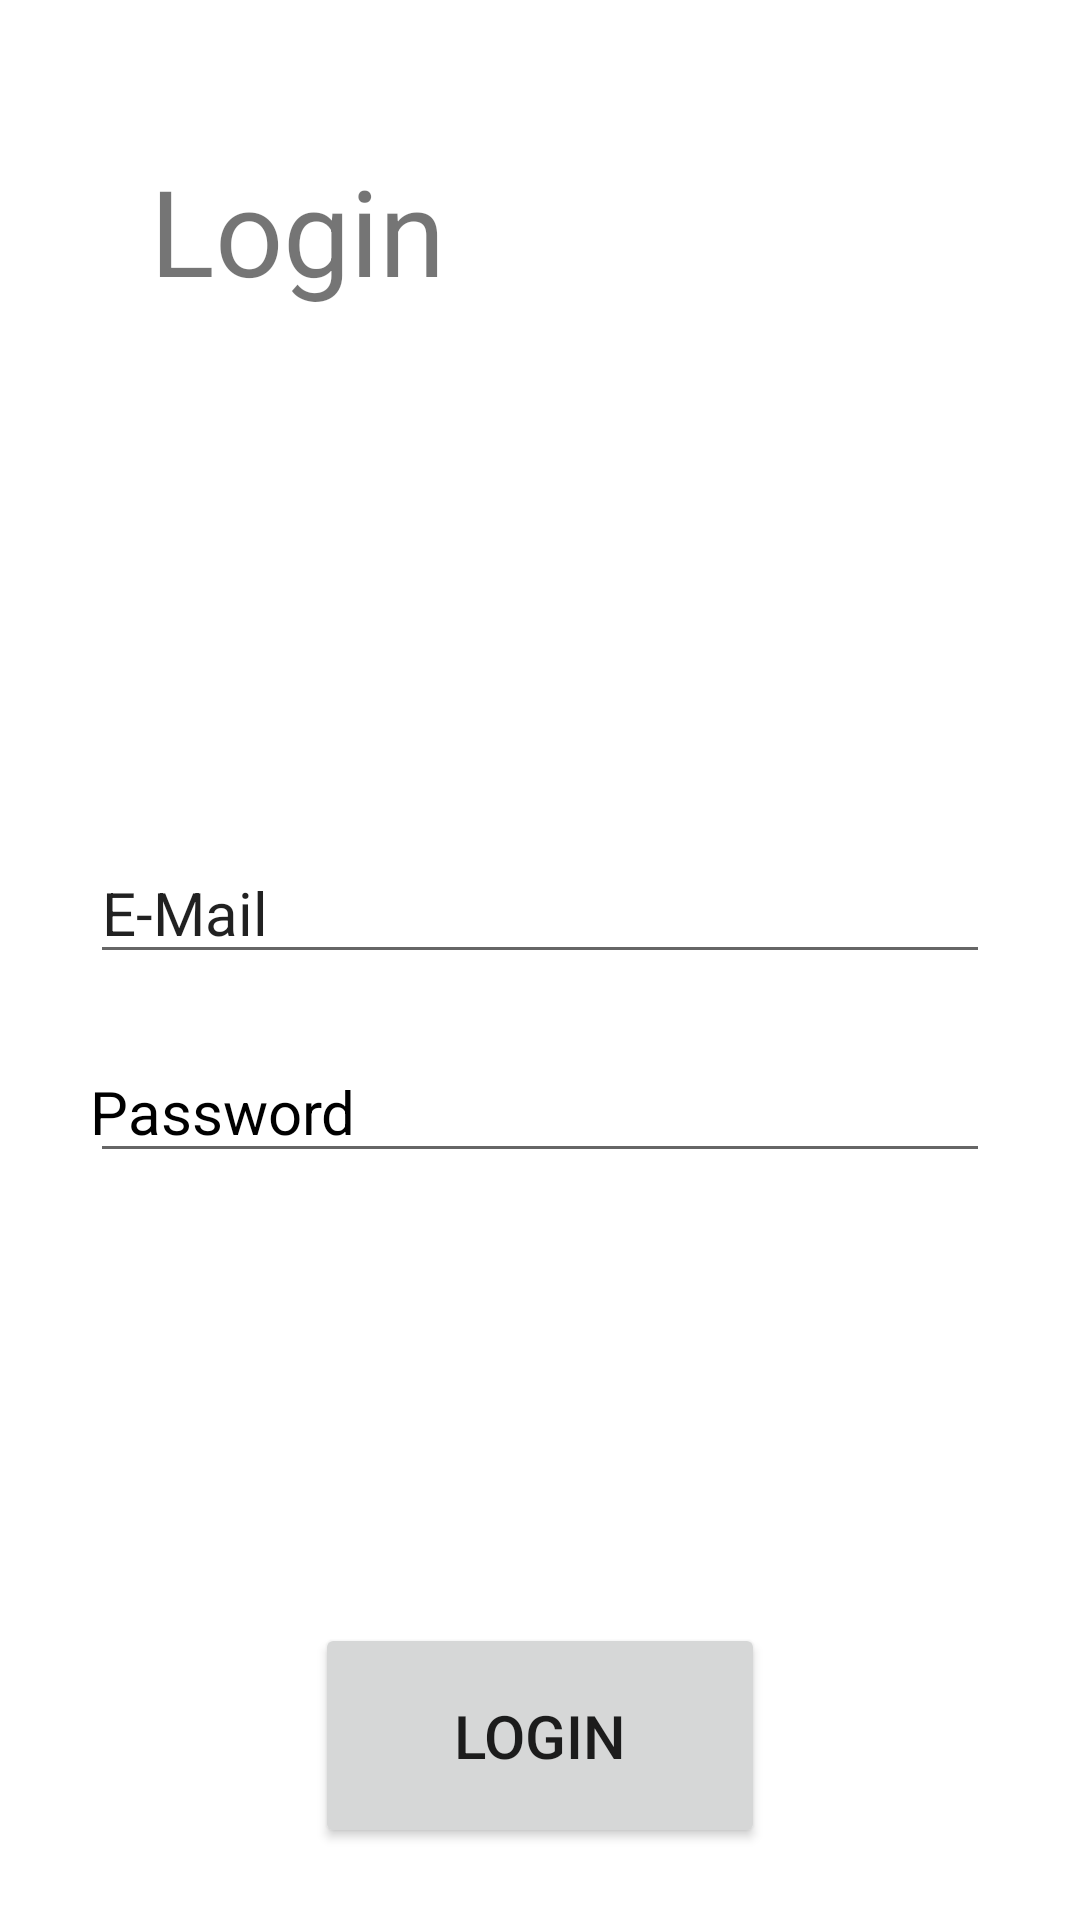

This screen was rendered from an Android layout file. Write that file and the resources it references.
<!-- AndroidManifest.xml: application theme Theme.Projekt1 -->
<!-- res/layout/activity_login_login.xml -->
<?xml version="1.0" encoding="utf-8"?>
<androidx.constraintlayout.widget.ConstraintLayout xmlns:android="http://schemas.android.com/apk/res/android"
    xmlns:app="http://schemas.android.com/apk/res-auto"
    xmlns:tools="http://schemas.android.com/tools"
    android:layout_width="match_parent"
    android:layout_height="match_parent">

    <EditText
        android:id="@+id/editTextLoginEMail"
        android:layout_width="300dp"
        android:layout_height="wrap_content"
        android:layout_marginBottom="25dp"
        android:ems="10"
        android:inputType="textEmailAddress"
        android:text="E-Mail"
        android:textSize="20sp"
        app:layout_constraintBottom_toTopOf="@+id/editTextLoginPassword"
        app:layout_constraintEnd_toEndOf="parent"
        app:layout_constraintStart_toStartOf="parent" />

    <EditText
        android:id="@+id/editTextLoginPassword"
        android:layout_width="300dp"
        android:layout_height="wrap_content"
        android:layout_marginBottom="150dp"
        android:ems="10"
        android:inputType="textPassword"
        app:layout_constraintBottom_toTopOf="@+id/loginLoginButton"
        app:layout_constraintEnd_toEndOf="parent"
        app:layout_constraintStart_toStartOf="parent" />

    <TextView
        android:id="@+id/textView7"
        android:layout_width="wrap_content"
        android:layout_height="wrap_content"
        android:textSize="20sp"
        android:text="Password"
        android:textColor="@color/black"
        android:clickable="false"
        app:layout_constraintBottom_toBottomOf="@+id/editTextLoginPassword"
        app:layout_constraintStart_toStartOf="@+id/editTextLoginPassword"
        app:layout_constraintTop_toTopOf="@+id/editTextLoginPassword" />

    <TextView
        android:id="@+id/textView8"
        android:layout_width="wrap_content"
        android:layout_height="wrap_content"
        android:text="Login"
        android:textSize="40sp"
        android:layout_margin="50dp"
        app:layout_constraintStart_toStartOf="parent"
        app:layout_constraintTop_toTopOf="parent" />

    <Button
        android:id="@+id/loginLoginButton"
        android:layout_width="150dp"
        android:layout_height="75dp"
        android:layout_marginBottom="24dp"
        android:text="Login"
        android:textSize="20sp"
        app:layout_constraintBottom_toBottomOf="parent"
        app:layout_constraintEnd_toEndOf="parent"
        app:layout_constraintStart_toStartOf="parent" />

</androidx.constraintlayout.widget.ConstraintLayout>
<!-- resources referenced by this layout -->
<resources>
  <color name="black">#FF000000</color>
  <style name="Theme.Projekt1" parent="Theme.MaterialComponents.DayNight.DarkActionBar">
          
          <item name="colorPrimary">@color/thm_grün</item> 
          <item name="colorPrimaryVariant">@color/purple_700</item>
          <item name="colorOnPrimary">@color/white</item>
          
          <item name="colorSecondary">@color/teal_200</item>
          <item name="colorSecondaryVariant">@color/teal_700</item>
          <item name="colorOnSecondary">@color/black</item>
          
          <item name="android:statusBarColor" tools:targetApi="l">?attr/colorPrimaryVariant</item>
          
      </style>
  <color name="purple_700">#FF3700B3</color>
  <color name="white">#FFFFFFFF</color>
  <color name="teal_200">#FF03DAC5</color>
  <color name="teal_700">#FF018786</color>
</resources>
